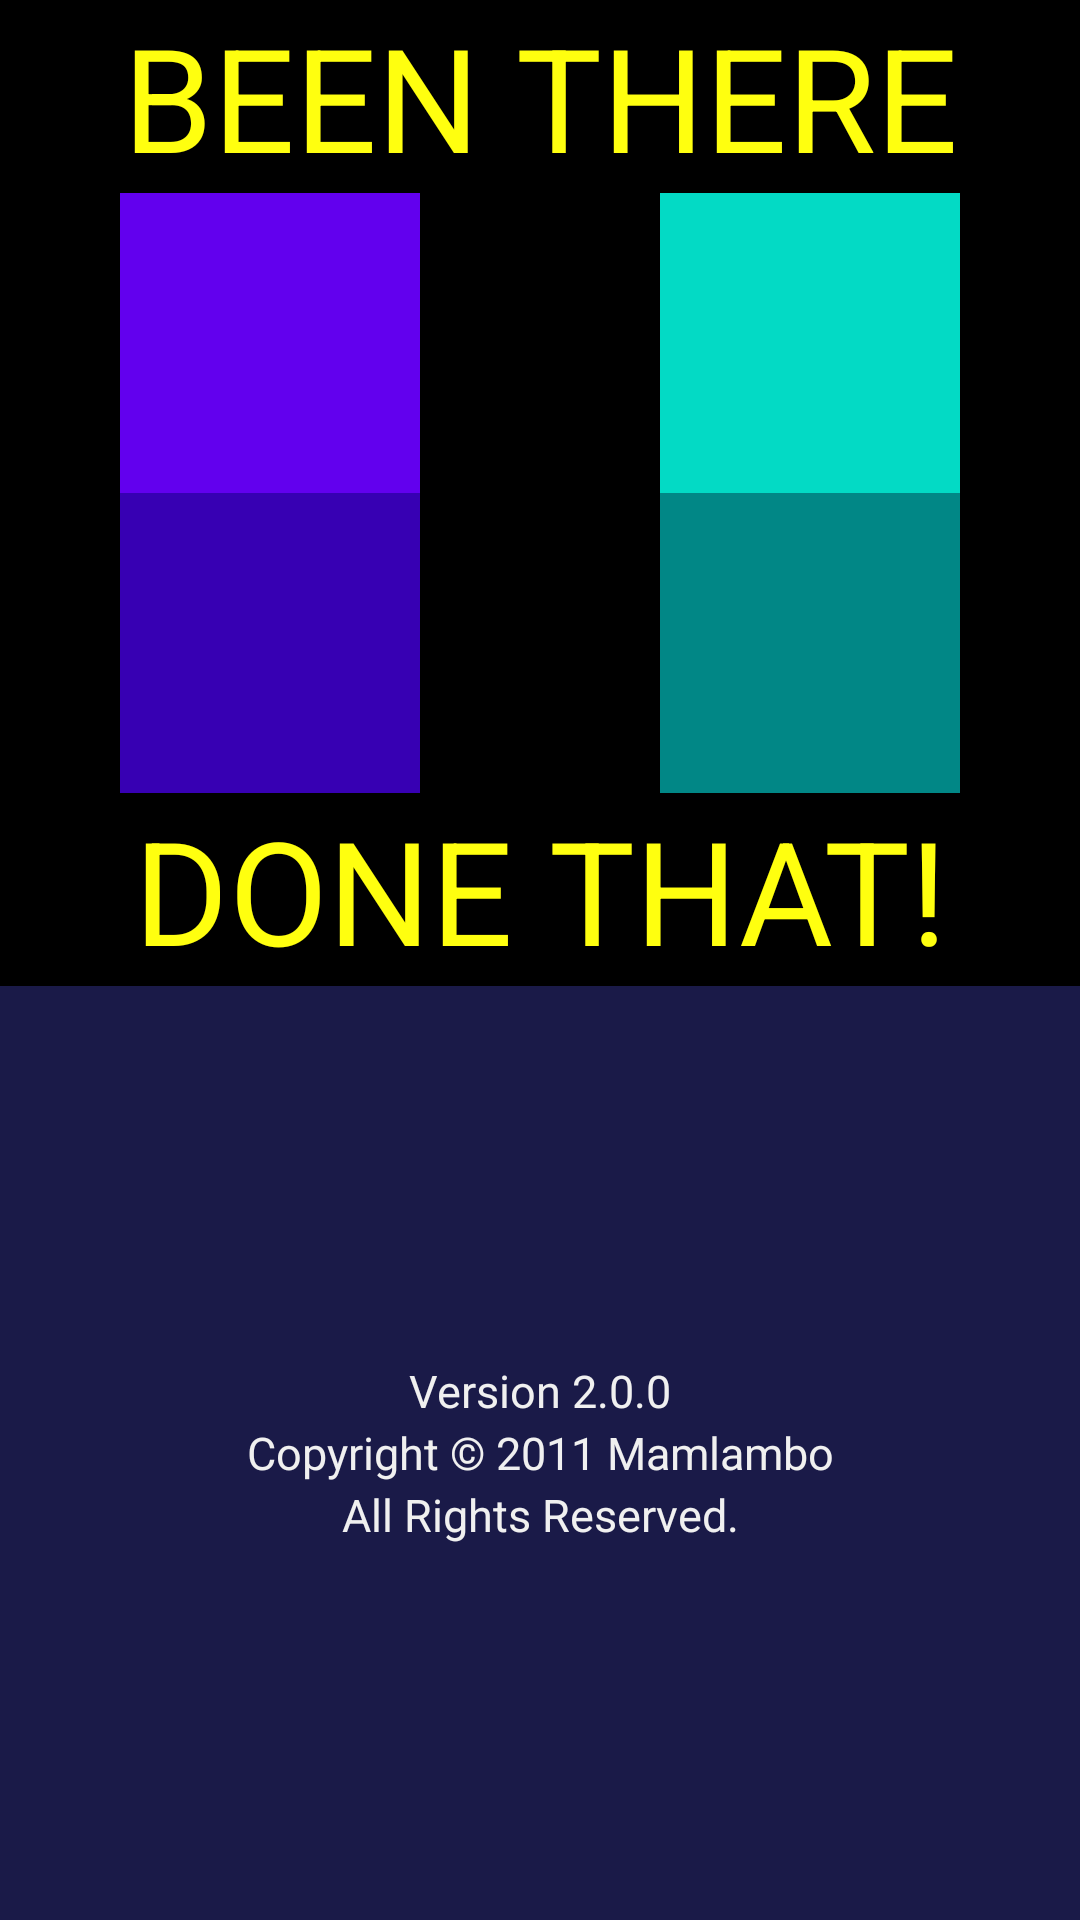

Write the Android layout XML for this screen, with the resource values it uses.
<!-- AndroidManifest.xml: application theme Theme.SplashActivity -->
<!-- res/layout/splash.xml -->
<?xml version="1.0" encoding="utf-8"?>
<LinearLayout xmlns:android="http://schemas.android.com/apk/res/android"
    android:orientation="vertical"
    android:layout_width="match_parent"
    android:layout_height="match_parent"
    android:background="@android:color/black">

    <TextView
        android:layout_width="match_parent"
        android:layout_height="wrap_content"
        android:id="@+id/TextViewTopTitle"
        android:text="@string/app_logo_top"
        android:textColor="@color/logo_color"
        android:layout_gravity="center_vertical|center_horizontal"
        android:gravity="top|center"
        android:textSize="@dimen/logo_size"></TextView>

    <TableLayout
        android:id="@+id/TableLayout01"
        android:stretchColumns="*"
        android:layout_height="wrap_content"
        android:layout_width="match_parent">

        <TableRow
            android:id="@+id/TableRow01"
            android:layout_height="wrap_content"
            android:layout_width="wrap_content"
            android:layout_gravity="center_vertical|center_horizontal">

            <ImageView
                android:id="@+id/ImageView2_Left"
                android:layout_width="wrap_content"
                android:layout_height="wrap_content"
                android:layout_gravity="center_vertical|center_horizontal"
                android:src="@drawable/splash1"></ImageView>

            <ImageView
                android:id="@+id/ImageView2_Right"
                android:layout_width="wrap_content"
                android:layout_height="wrap_content"
                android:layout_gravity="center_vertical|center_horizontal"
                android:src="@drawable/splash2"></ImageView>

        </TableRow>

        <TableRow
            android:id="@+id/TableRow02"
            android:layout_height="wrap_content"
            android:layout_width="wrap_content"
            android:layout_gravity="center_vertical|center_horizontal">

            <ImageView
                android:id="@+id/ImageView3_Left"
                android:layout_width="wrap_content"
                android:layout_height="wrap_content"
                android:layout_gravity="center_vertical|center_horizontal"
                android:src="@drawable/splash3"></ImageView>

            <ImageView
                android:id="@+id/ImageView3_Right"
                android:layout_width="wrap_content"
                android:layout_height="wrap_content"
                android:layout_gravity="center_vertical|center_horizontal"
                android:src="@drawable/splash4"></ImageView>

        </TableRow>

    </TableLayout>

    <TextView
        android:layout_width="match_parent"
        android:layout_height="wrap_content"
        android:id="@+id/TextViewBottomTitle"
        android:text="@string/app_logo_bottom"
        android:textColor="@color/logo_color"
        android:gravity="center"
        android:textSize="@dimen/logo_size"></TextView>

    <TextView
        android:id="@+id/TextViewBottomVersion"
        android:text="@string/app_version_info"
        android:textSize="@dimen/version_size"
        android:textColor="@color/version_color"
        android:background="@color/version_bkgrd"
        android:layout_height="match_parent"
        android:lineSpacingExtra="@dimen/version_spacing"
        android:layout_width="match_parent"
        android:layout_gravity="center_vertical|center_horizontal"
        android:gravity="center"></TextView>

</LinearLayout>
<!-- resources referenced by this layout -->
<resources>
  <color name="logo_color">#FFFF0F</color>
  <color name="version_bkgrd">#1a1a48</color>
  <color name="version_color">#f0f0f0</color>
  <dimen name="logo_size">48dp</dimen>
  <dimen name="version_size">15dp</dimen>
  <dimen name="version_spacing">3dp</dimen>
  <!-- drawable splash1 (drawable) -->
  <?xml version="1.0" encoding="utf-8"?>
  <shape xmlns:android="http://schemas.android.com/apk/res/android"
      android:shape="rectangle">
      <solid android:color="#FF6200EE" />
      <size android:width="100dp" android:height="100dp" />
  </shape>
  <!-- drawable splash2 (drawable) -->
  <?xml version="1.0" encoding="utf-8"?>
  <shape xmlns:android="http://schemas.android.com/apk/res/android"
      android:shape="rectangle">
      <solid android:color="#FF03DAC5" />
      <size android:width="100dp" android:height="100dp" />
  </shape>
  <!-- drawable splash3 (drawable) -->
  <?xml version="1.0" encoding="utf-8"?>
  <shape xmlns:android="http://schemas.android.com/apk/res/android"
      android:shape="rectangle">
      <solid android:color="#FF3700B3" />
      <size android:width="100dp" android:height="100dp" />
  </shape>
  <!-- drawable splash4 (drawable) -->
  <?xml version="1.0" encoding="utf-8"?>
  <shape xmlns:android="http://schemas.android.com/apk/res/android"
      android:shape="rectangle">
      <solid android:color="#FF018786" />
      <size android:width="100dp" android:height="100dp" />
  </shape>
  <string name="app_logo_bottom">DONE THAT!</string>
  <string name="app_logo_top">BEEN THERE</string>
  <string name="app_version_info">Version 2.0.0\nCopyright © 2011 Mamlambo\nAll Rights Reserved.</string>
  <style name="Theme.SplashActivity" parent="Theme.MaterialComponents.DayNight.DarkActionBar">
          
          <item name="colorPrimary">@color/purple_500</item>
          <item name="colorPrimaryVariant">@color/purple_700</item>
          <item name="colorOnPrimary">@color/white</item>
          
          <item name="colorSecondary">@color/teal_200</item>
          <item name="colorSecondaryVariant">@color/teal_700</item>
          <item name="colorOnSecondary">@color/black</item>
          
          <item name="android:statusBarColor">?attr/colorPrimaryVariant</item>
          
      </style>
  <color name="purple_500">#FF6200EE</color>
  <color name="purple_700">#FF3700B3</color>
  <color name="white">#FFFFFFFF</color>
  <color name="teal_200">#FF03DAC5</color>
  <color name="teal_700">#FF018786</color>
  <color name="black">#FF000000</color>
</resources>
